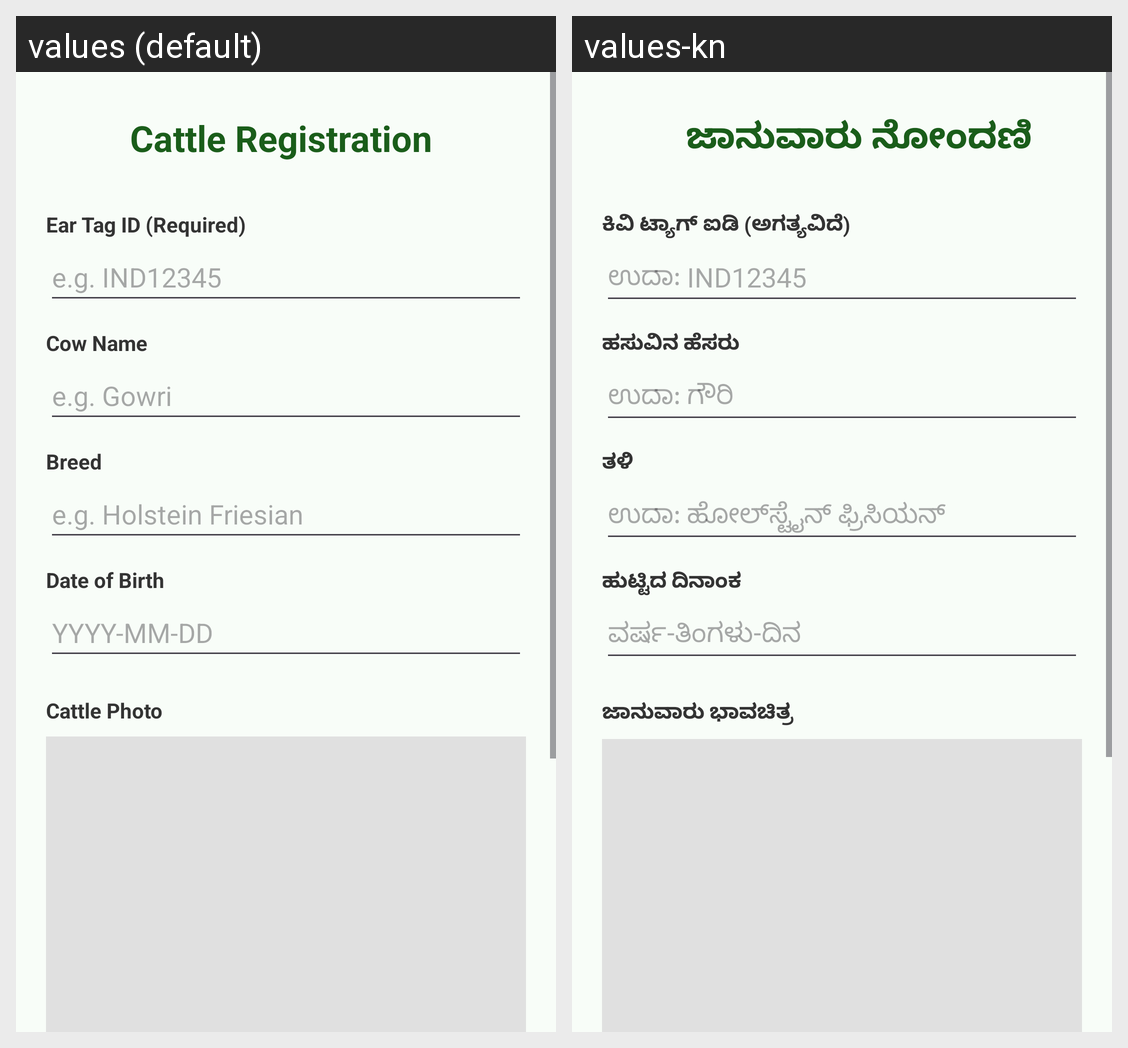

Here is an Android app screen in its default locale and in the app's own translations. Write out the translated-string differences for the strings that appear on this screen.
Android screen res/layout/activity_cattle_registration.xml rendered under 2 locales, left to right: values (default), values-kn. Device: Nexus 5 (rendered at 1080×1920; each locale shown at half size, 540×960, under a caption strip naming it); theme Theme.GokulaHealth.
Strings drawn on this screen, with the default value and each locale's value (text and hints the layout hard-codes, and strings that could not be matched under every locale, appear in the picture but are not listed):

cattle_registration
  values: Cattle Registration
  values-kn: ಜಾನುವಾರು ನೋಂದಣಿ

ear_tag_id
  values: Ear Tag ID (Required)
  values-kn: ಕಿವಿ ಟ್ಯಾಗ್ ಐಡಿ (ಅಗತ್ಯವಿದೆ)

ear_tag_hint
  values: e.g. IND12345
  values-kn: ಉದಾ: IND12345

cow_name
  values: Cow Name
  values-kn: ಹಸುವಿನ ಹೆಸರು

cow_name_hint
  values: e.g. Gowri
  values-kn: ಉದಾ: ಗೌರಿ

breed
  values: Breed
  values-kn: ತಳಿ

breed_hint
  values: e.g. Holstein Friesian
  values-kn: ಉದಾ: ಹೋಲ್‌ಸ್ಟೈನ್ ಫ್ರಿಸಿಯನ್

dob
  values: Date of Birth
  values-kn: ಹುಟ್ಟಿದ ದಿನಾಂಕ

dob_hint
  values: YYYY-MM-DD
  values-kn: ವರ್ಷ-ತಿಂಗಳು-ದಿನ

cattle_photo
  values: Cattle Photo
  values-kn: ಜಾನುವಾರು ಭಾವಚಿತ್ರ
